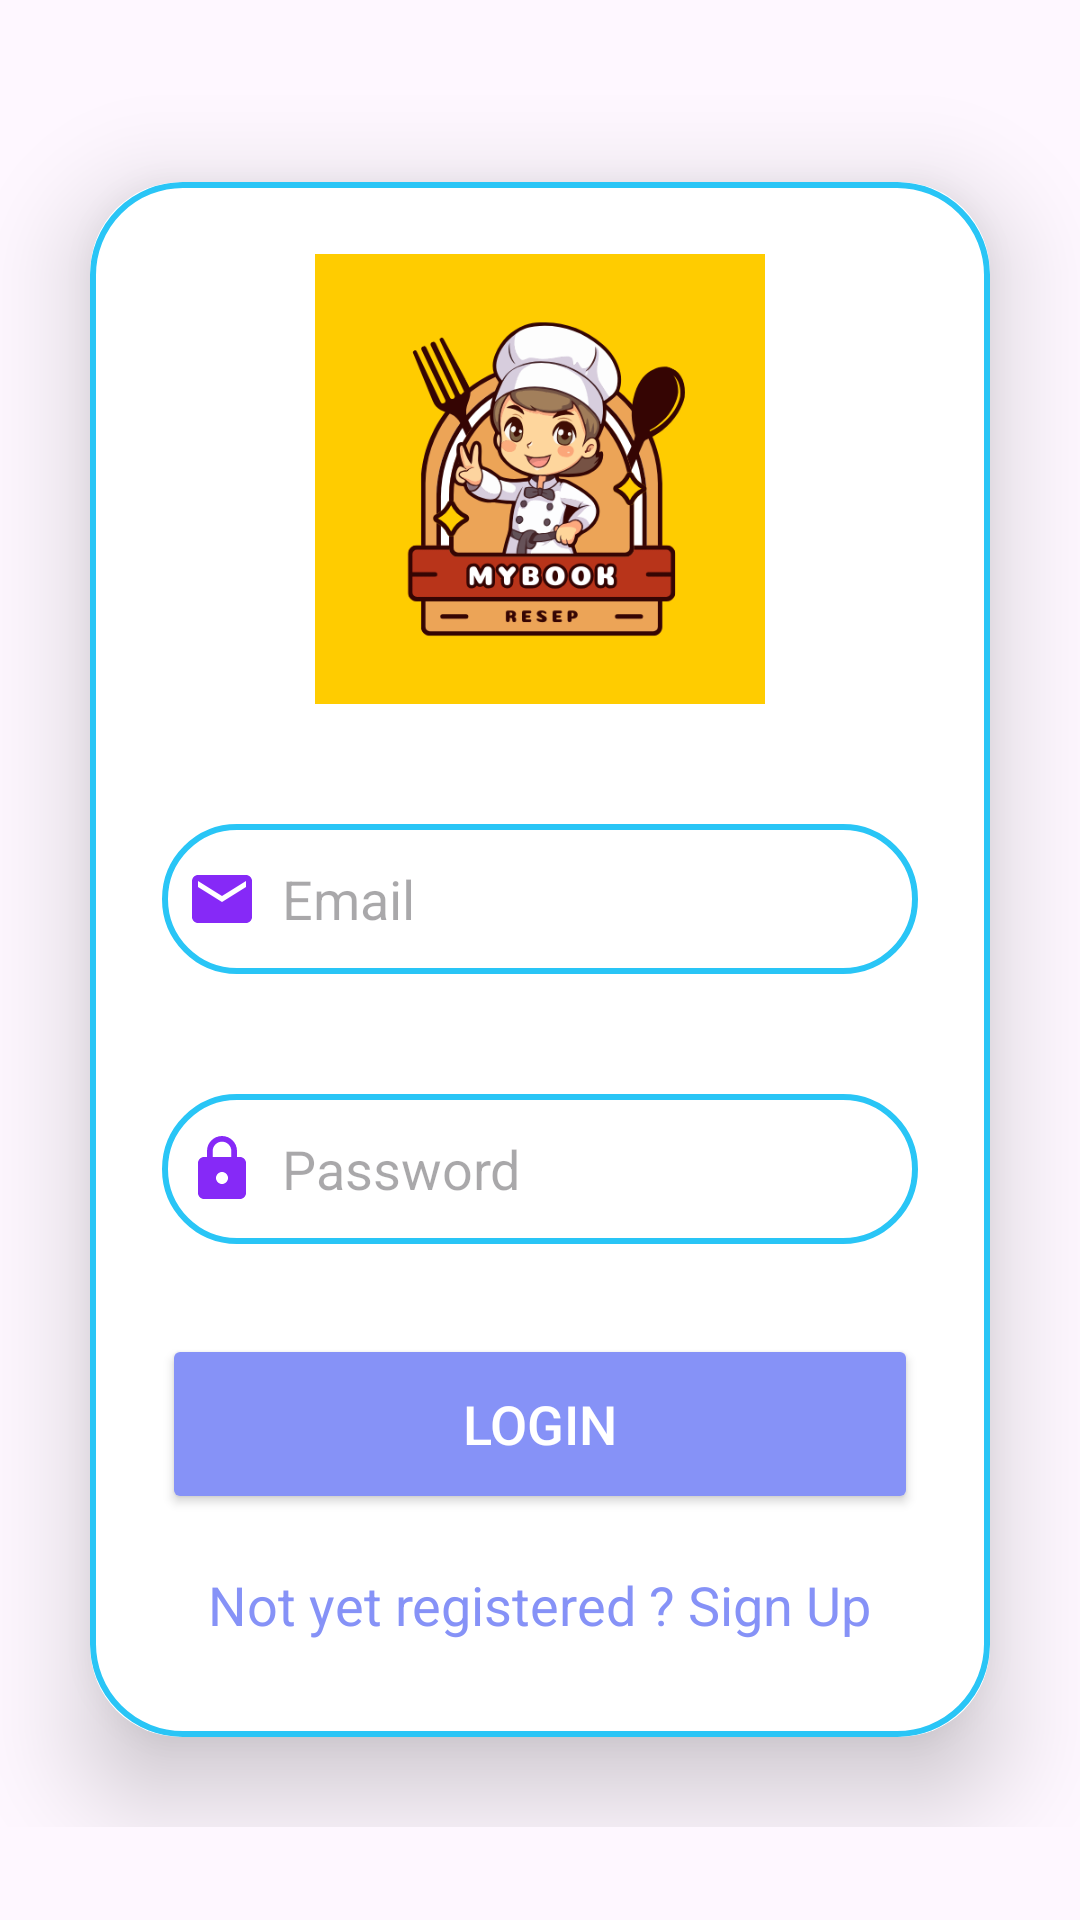

This screen was rendered from an Android layout file. Write that file and the resources it references.
<!-- AndroidManifest.xml: application theme Theme.MyBookResep -->
<!-- res/layout/activity_login.xml -->
<?xml version="1.0" encoding="utf-8"?>
<LinearLayout
    xmlns:android="http://schemas.android.com/apk/res/android"
    xmlns:app="http://schemas.android.com/apk/res-auto"
    xmlns:tools="http://schemas.android.com/tools"
    android:layout_width="match_parent"
    android:layout_height="match_parent"
    android:orientation="vertical"
    android:gravity="center"
    tools:context=".LoginActivity">

    <ScrollView
        android:layout_width="match_parent"
        android:layout_height="wrap_content">

        <androidx.cardview.widget.CardView
            android:layout_width="match_parent"
            android:layout_height="wrap_content"
            android:layout_margin="30dp"
            app:cardCornerRadius="30dp"
            app:cardElevation="20dp">

            <LinearLayout
                android:layout_width="match_parent"
                android:layout_height="wrap_content"
                android:orientation="vertical"
                android:layout_gravity="center_horizontal"
                android:padding="24dp"
                android:background="@drawable/bluesky_border">

                <ImageView
                    android:layout_width="150dp"
                    android:layout_height="150dp"
                    android:src="@drawable/mybook"
                    android:layout_gravity="center"
                    android:textColor="@color/lavender"
                    android:textStyle="bold" />

                <EditText
                    android:layout_width="match_parent"
                    android:layout_height="50dp"
                    android:id="@+id/login_email"
                    android:background="@drawable/bluesky_border"
                    android:layout_marginTop="40dp"
                    android:padding="8dp"
                    android:hint="Email"
                    android:inputType="textMultiLine"
                    android:drawableLeft="@drawable/baseline_email_24"
                    android:drawablePadding="8dp"
                    android:textColor="@color/black"/>

                <EditText
                    android:layout_width="match_parent"
                    android:layout_height="50dp"
                    android:id="@+id/login_password"
                    android:background="@drawable/bluesky_border"
                    android:layout_marginTop="40dp"
                    android:padding="8dp"
                    android:hint="Password"
                    android:inputType="textPassword"
                    android:drawableLeft="@drawable/baseline_lock_24"
                    android:drawablePadding="8dp"
                    android:textColor="@color/black"/>

                <Button
                    android:layout_width="match_parent"
                    android:layout_height="60dp"
                    android:text="Login"
                    android:id="@+id/login_button"
                    android:textSize="18sp"
                    android:layout_marginTop="30dp"
                    app:cornerRadius="20dp"
                    android:backgroundTint="@color/lavender"
                    android:textColor="@color/white"/>

                <TextView
                    android:layout_width="wrap_content"
                    android:layout_height="wrap_content"
                    android:text="Not yet registered ? Sign Up"
                    android:layout_gravity="center"
                    android:id="@+id/signupRedirectText"
                    android:padding="8sp"
                    android:layout_marginTop="10dp"
                    android:textSize="18sp"
                    android:textColor="@color/lavender"/>


            </LinearLayout>


        </androidx.cardview.widget.CardView>

    </ScrollView>

</LinearLayout>
<!-- resources referenced by this layout -->
<resources>
  <color name="black">#FF000000</color>
  <color name="lavender">#8692f7</color>
  <color name="white">#FFFFFFFF</color>
  <!-- drawable baseline_email_24 (drawable) -->
  <vector android:height="24dp" android:tint="#8629F7"
      android:viewportHeight="24" android:viewportWidth="24"
      android:width="24dp" xmlns:android="http://schemas.android.com/apk/res/android">
      <path android:fillColor="@android:color/white" android:pathData="M20,4L4,4c-1.1,0 -1.99,0.9 -1.99,2L2,18c0,1.1 0.9,2 2,2h16c1.1,0 2,-0.9 2,-2L22,6c0,-1.1 -0.9,-2 -2,-2zM20,8l-8,5 -8,-5L4,6l8,5 8,-5v2z"/>
  </vector>
  <!-- drawable baseline_lock_24 (drawable) -->
  <vector android:height="24dp" android:tint="#8629F7"
      android:viewportHeight="24" android:viewportWidth="24"
      android:width="24dp" xmlns:android="http://schemas.android.com/apk/res/android">
      <path android:fillColor="@android:color/white" android:pathData="M18,8h-1L17,6c0,-2.76 -2.24,-5 -5,-5S7,3.24 7,6v2L6,8c-1.1,0 -2,0.9 -2,2v10c0,1.1 0.9,2 2,2h12c1.1,0 2,-0.9 2,-2L20,10c0,-1.1 -0.9,-2 -2,-2zM12,17c-1.1,0 -2,-0.9 -2,-2s0.9,-2 2,-2 2,0.9 2,2 -0.9,2 -2,2zM15.1,8L8.9,8L8.9,6c0,-1.71 1.39,-3.1 3.1,-3.1 1.71,0 3.1,1.39 3.1,3.1v2z"/>
  </vector>
  <!-- drawable bluesky_border (drawable) -->
  <?xml version="1.0" encoding="utf-8"?>
  <shape xmlns:android="http://schemas.android.com/apk/res/android"
      android:shape="rectangle">
      <stroke
          android:width="2dp"
          android:color="@color/BlueSky"/>
      <corners
          android:radius="30dp"/>
  </shape>
  <!-- drawable mybook: png bitmap (drawable, 67025 bytes) -->
  <style name="Theme.MyBookResep" parent="Base.Theme.MyBookResep" />
  <color name="BlueSky">#29C5F6</color>
  <style name="Base.Theme.MyBookResep" parent="Theme.Material3.DayNight.NoActionBar">
          
          <item name="colorPrimary">@color/lavender</item>
          <item name="colorPrimaryVariant">@color/lavender</item>
          <item name="colorOnPrimary">@color/white</item>
          
          <item name="colorSecondary">@color/teal_200</item>
          <item name="colorSecondaryVariant">@color/teal_700</item>
          <item name="colorOnSecondary">@color/black</item>
          
          <item name="android:statusBarColor">?attr/colorPrimaryVariant</item>
          
      </style>
  <color name="teal_200">#FF03DAC5</color>
  <color name="teal_700">#FF018786</color>
</resources>
